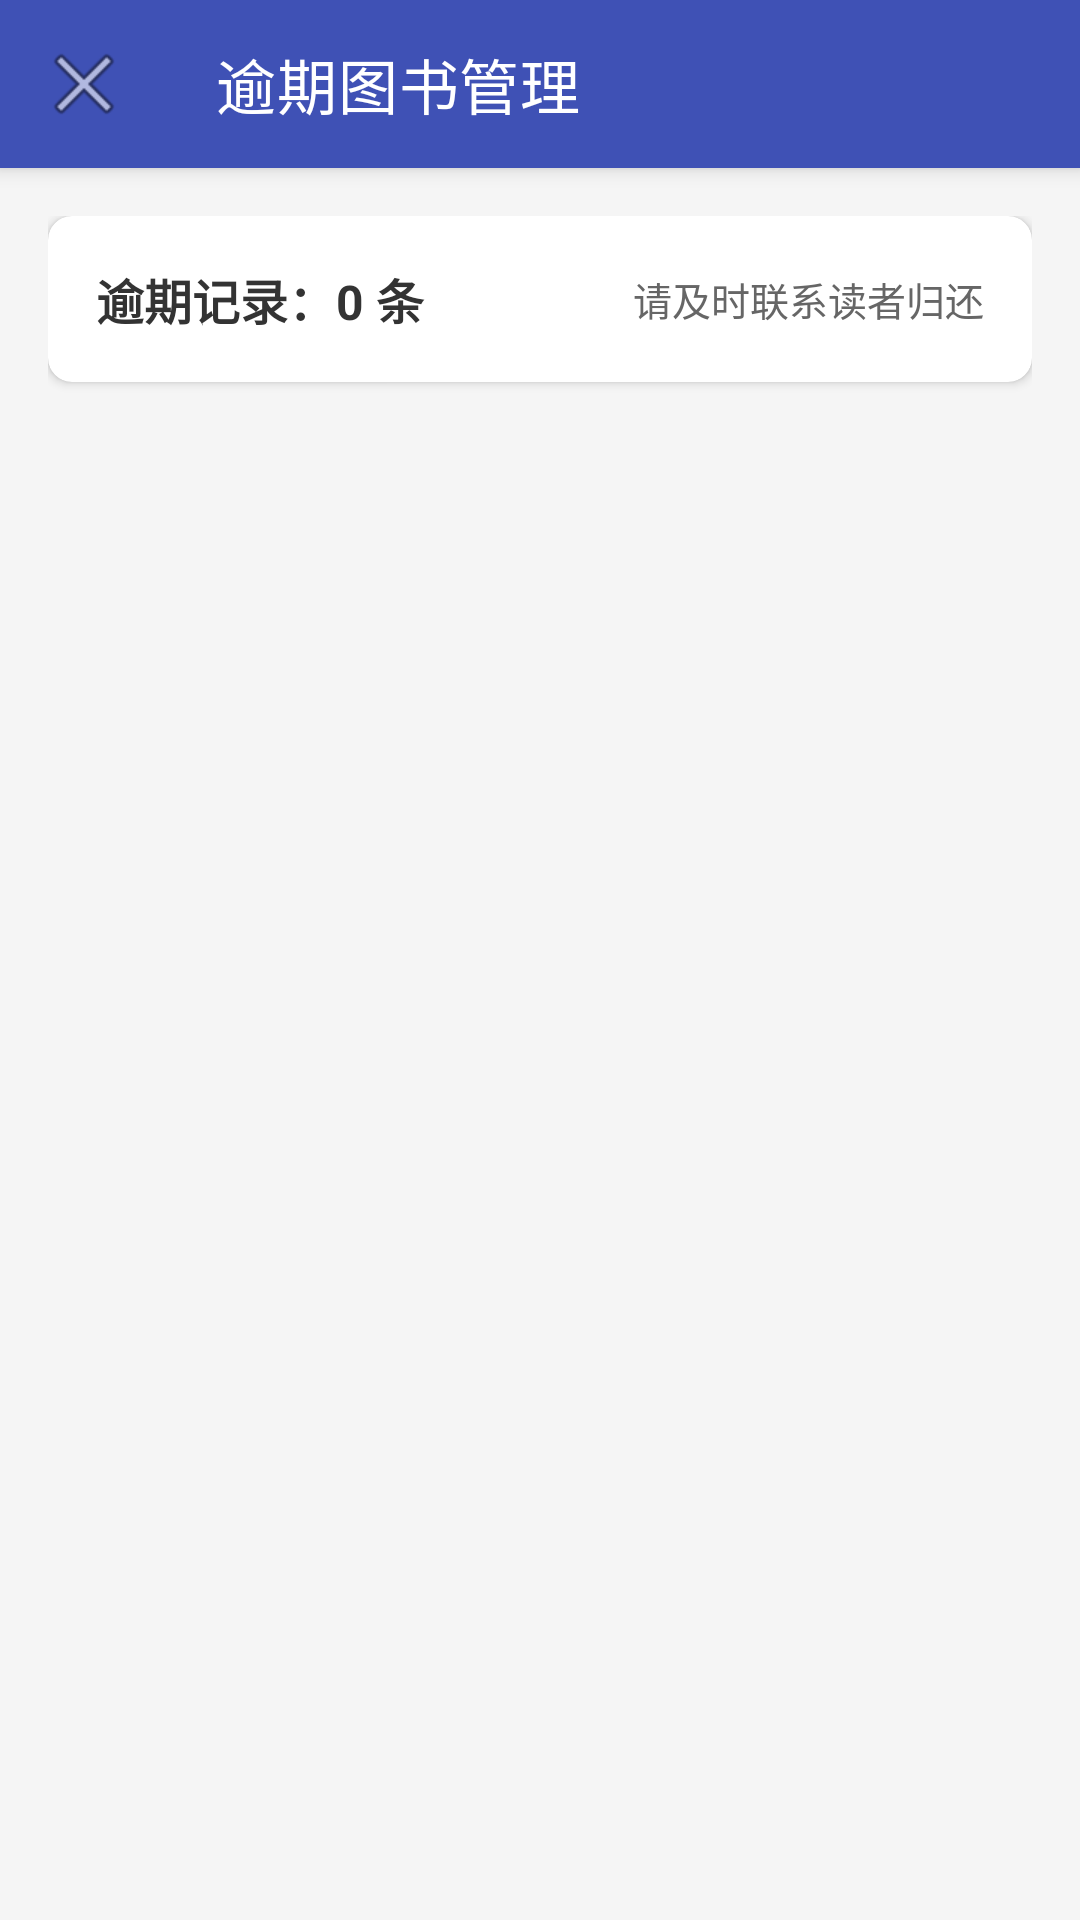

Write the Android layout XML for this screen, with the resource values it uses.
<!-- AndroidManifest.xml: activity theme Theme.BookBorrowApp.NoActionBar -->
<!-- res/layout/activity_admin_overdue.xml -->
<?xml version="1.0" encoding="utf-8"?>
<androidx.coordinatorlayout.widget.CoordinatorLayout xmlns:android="http://schemas.android.com/apk/res/android"
    xmlns:app="http://schemas.android.com/apk/res-auto"
    android:layout_width="match_parent"
    android:layout_height="match_parent"
    android:background="@color/gray_bg">

    <com.google.android.material.appbar.AppBarLayout
        android:layout_width="match_parent"
        android:layout_height="wrap_content"
        android:theme="@style/Theme.BookBorrowApp.AppBarOverlay">

        <androidx.appcompat.widget.Toolbar
            android:id="@+id/toolbar"
            android:layout_width="match_parent"
            android:layout_height="?attr/actionBarSize"
            android:background="?attr/colorPrimary"
            app:popupTheme="@style/Theme.BookBorrowApp.PopupOverlay"
            app:title="逾期图书管理"
            app:titleTextColor="@color/white"
            app:navigationIcon="@android:drawable/ic_menu_close_clear_cancel" />

    </com.google.android.material.appbar.AppBarLayout>

    <LinearLayout
        android:layout_width="match_parent"
        android:layout_height="match_parent"
        android:orientation="vertical"
        android:padding="16dp"
        app:layout_behavior="@string/appbar_scrolling_view_behavior">

        
        <androidx.cardview.widget.CardView
            android:layout_width="match_parent"
            android:layout_height="wrap_content"
            android:layout_marginBottom="16dp"
            app:cardCornerRadius="8dp"
            app:cardElevation="2dp">

            <LinearLayout
                android:layout_width="match_parent"
                android:layout_height="wrap_content"
                android:orientation="horizontal"
                android:padding="16dp"
                android:gravity="center_vertical">

                <TextView
                    android:id="@+id/tv_overdue_count"
                    android:layout_width="0dp"
                    android:layout_height="wrap_content"
                    android:layout_weight="1"
                    android:text="逾期记录：0 条"
                    android:textSize="16sp"
                    android:textColor="@color/gray_dark"
                    android:textStyle="bold" />

                <TextView
                    android:id="@+id/tv_overdue_tip"
                    android:layout_width="wrap_content"
                    android:layout_height="wrap_content"
                    android:text="请及时联系读者归还"
                    android:textSize="13sp"
                    android:textColor="@color/gray_normal" />
            </LinearLayout>
        </androidx.cardview.widget.CardView>

        
        <androidx.recyclerview.widget.RecyclerView
            android:id="@+id/rv_overdue_records"
            android:layout_width="match_parent"
            android:layout_height="match_parent"
            android:clipToPadding="false" />

        <TextView
            android:id="@+id/tv_empty"
            android:layout_width="match_parent"
            android:layout_height="match_parent"
            android:gravity="center"
            android:text="暂无逾期图书 🎉"
            android:textSize="16sp"
            android:textColor="@color/gray_light"
            android:visibility="gone" />
    </LinearLayout>
</androidx.coordinatorlayout.widget.CoordinatorLayout>
<!-- resources referenced by this layout -->
<resources>
  <color name="gray_bg">#F5F5F5</color>
  <color name="gray_dark">#333333</color>
  <color name="gray_light">#999999</color>
  <color name="gray_normal">#666666</color>
  <color name="white">#FFFFFF</color>
  <style name="Theme.BookBorrowApp.AppBarOverlay" parent="ThemeOverlay.AppCompat.Dark.ActionBar" />
  <style name="Theme.BookBorrowApp.PopupOverlay" parent="ThemeOverlay.AppCompat.Light" />
  <style name="Theme.BookBorrowApp.NoActionBar">
          <item name="windowActionBar">false</item>
          <item name="windowNoTitle">true</item>
      </style>
</resources>
